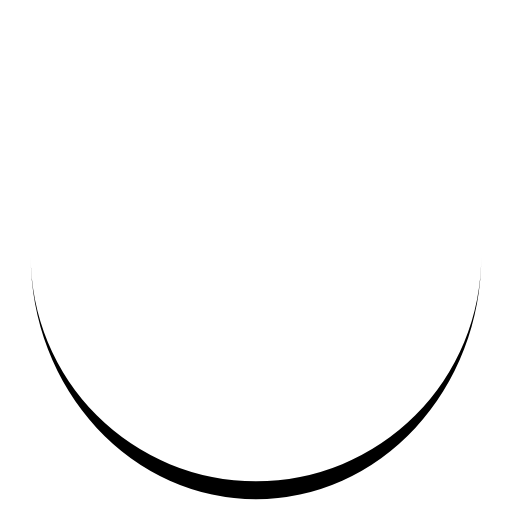
t = 0.00 s
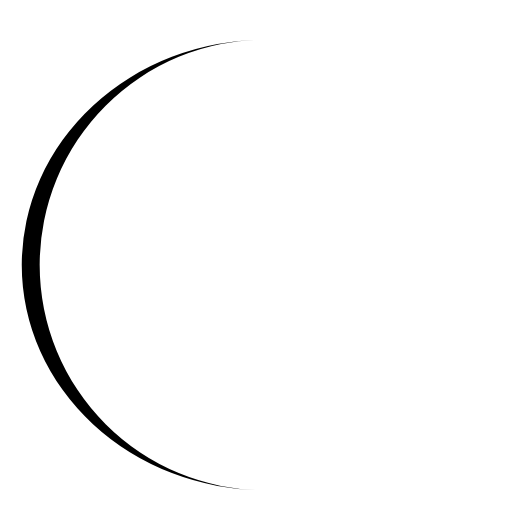
t = 0.25 s
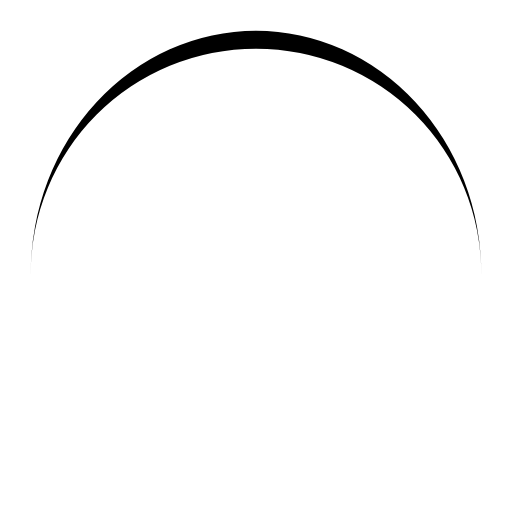
t = 0.50 s
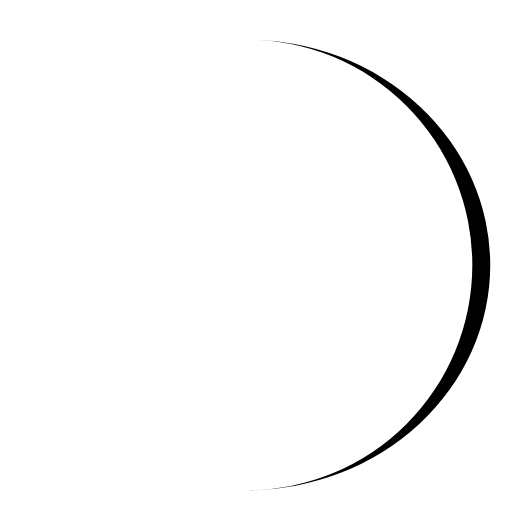
t = 0.75 s

The animated SVG that drew these frames (rendered in a browser with its animation timeline set to each time). Animation: 1 SMIL element (animateTransform=1); one cycle of 1.00 s, repeats indefinitely.

<?xml version="1.0" encoding="utf-8"?>
<svg xmlns="http://www.w3.org/2000/svg" xmlns:xlink="http://www.w3.org/1999/xlink" style="margin: auto; background: none; display: block; shape-rendering: auto;" width="100px" height="100px" viewBox="0 0 100 100" preserveAspectRatio="xMidYMid">
<path d="M6 50A44 44 0 0 0 94 50A44 47.5 0 0 1 6 50" fill="#000000" stroke="none">
  <animateTransform attributeName="transform" type="rotate" dur="1s" repeatCount="indefinite" keyTimes="0;1" values="0 50 51.75;360 50 51.75"></animateTransform>
</path>
<!-- [ldio] generated by https://loading.io/ --></svg>
